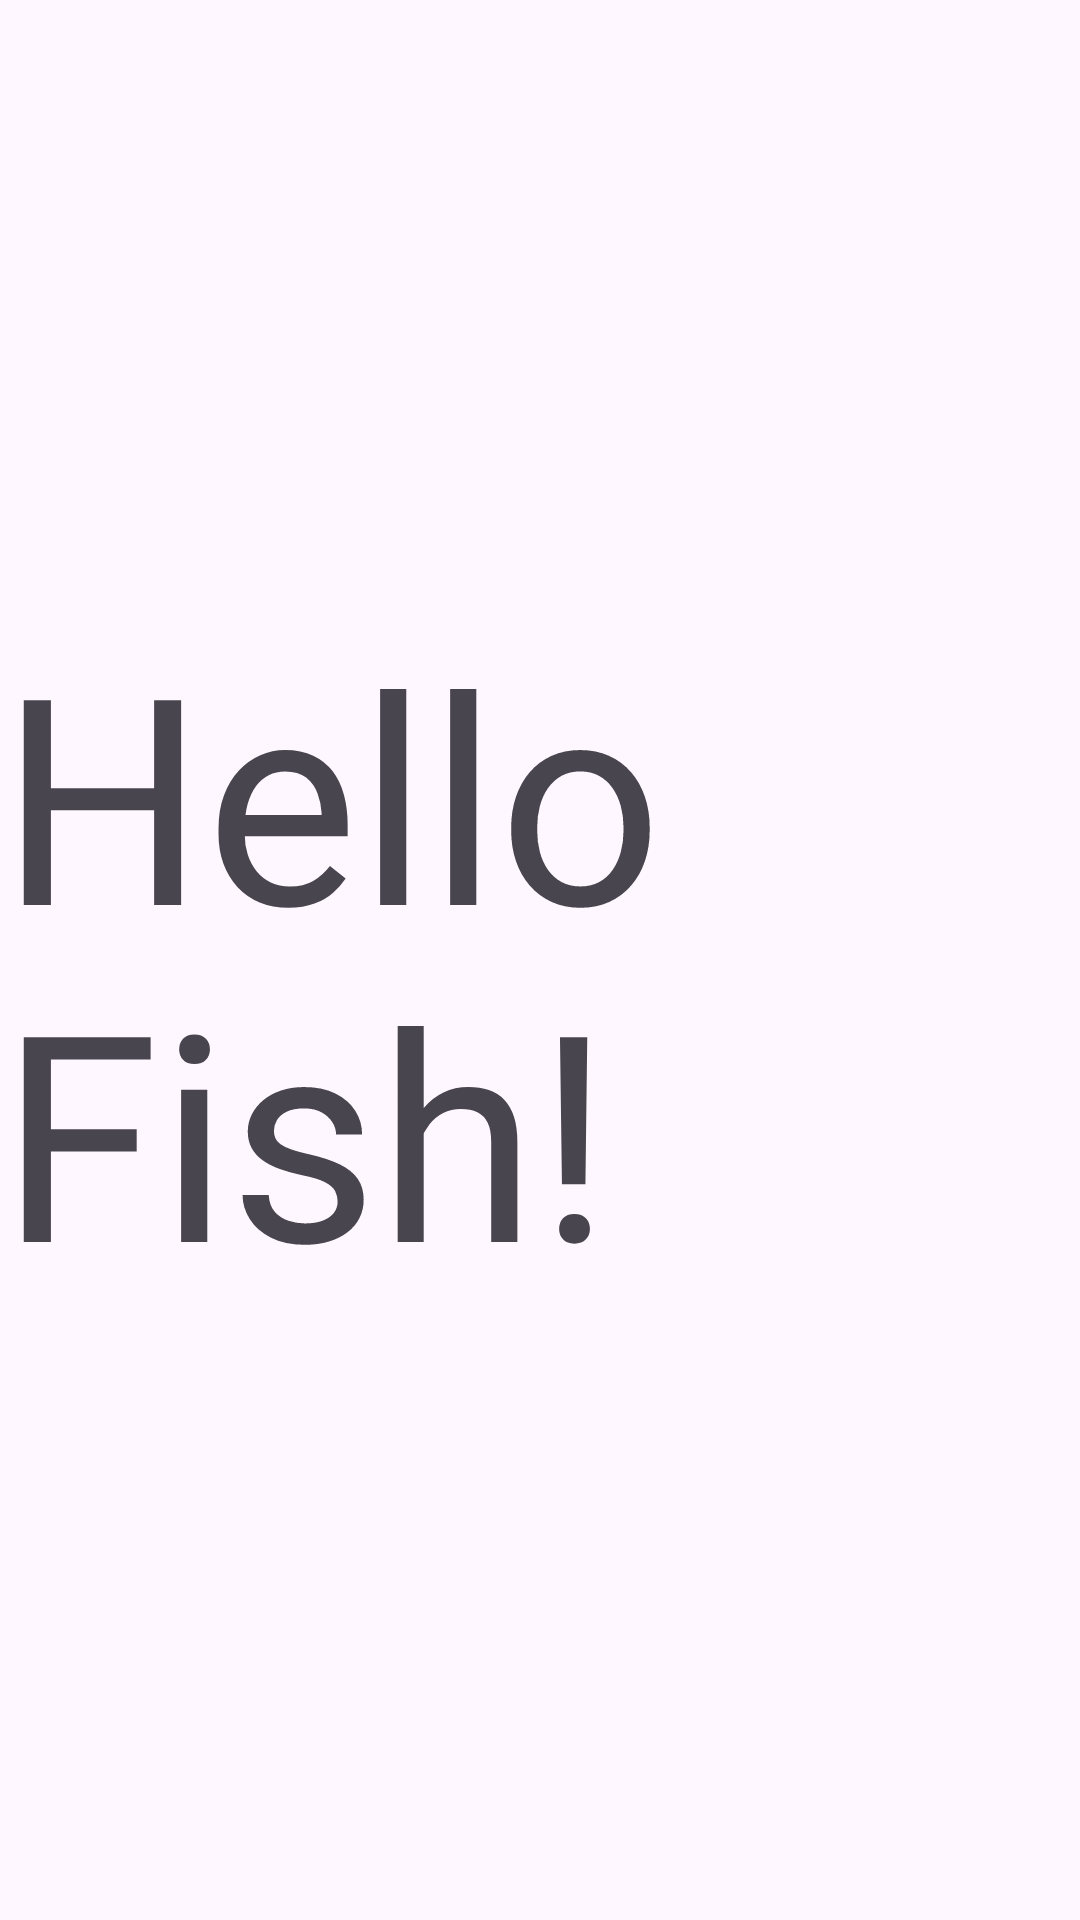

Reconstruct the res/layout file that produces this screen, plus the resources it refers to.
<!-- AndroidManifest.xml: application theme Theme.Material3.Light.NoActionBar -->
<!-- res/layout/activity_main.xml -->
<?xml version="1.0" encoding="utf-8"?>
<androidx.constraintlayout.widget.ConstraintLayout xmlns:android="http://schemas.android.com/apk/res/android"
    xmlns:app="http://schemas.android.com/apk/res-auto"
    xmlns:tools="http://schemas.android.com/tools"
    android:layout_width="match_parent"
    android:layout_height="match_parent"
    tools:context=".MainActivity">

    <TextView
        android:layout_width="wrap_content"
        android:layout_height="wrap_content"
        android:text="Hello Fish!"
        android:textSize="96sp"
        app:layout_constraintBottom_toBottomOf="parent"
        app:layout_constraintEnd_toEndOf="parent"
        app:layout_constraintStart_toStartOf="parent"
        app:layout_constraintTop_toTopOf="parent" />

</androidx.constraintlayout.widget.ConstraintLayout>
<!-- resources referenced by this layout -->
<resources>

</resources>
